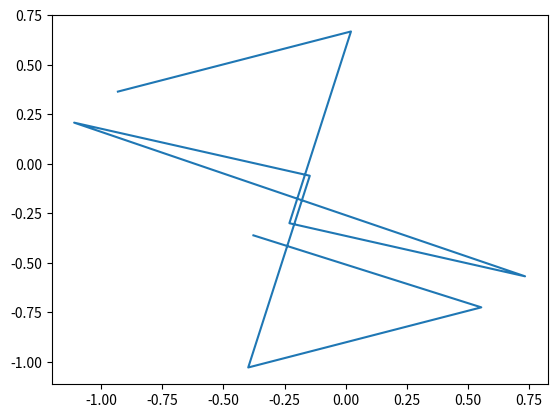

Python code for this plot:
import matplotlib.pyplot as plt

n = 10  # this will be the user's input - this is just test data for now
list_ind = [(-0.9316248171795721, 0.363421518371063), (0.952835510258892, 0.30348721618822233),
            (-0.2516567939867145, -0.9678165415203072), (0.9634205191656435, -0.26799422242018933),
            (-0.9217345199815645, 0.38782144689838244), (-0.9217345199815645, 0.38782144689838244),
            (0.9634205191656435, -0.26799422242018933), (-0.2516567939867145, -0.9678165415203072),
            (0.952835510258892, 0.30348721618822233), (-0.9316248171795721, 0.363421518371063)]
# this is a test set for this list - there will be the same no. of tuples in this list as the variable n

list_x = list()
list_y = list()
list_x.append(list_ind[0][0])
list_y.append(list_ind[0][1])
for count_n in range(1, n):  # this starts from 0 to n-1 (the first arrow is found at [0][0] and [0][1])
    list_x.append(list_ind[count_n][0] + list_x[count_n - 1])  # these lists have been formatted for final arrow
    list_y.append(list_ind[count_n][1] + list_y[(
                                                    count_n) - 1])  # each value is their original value from
    # list_ind plus all of the corresponding values summed before it

plt.plot(list_x, list_y)
plt.show()
